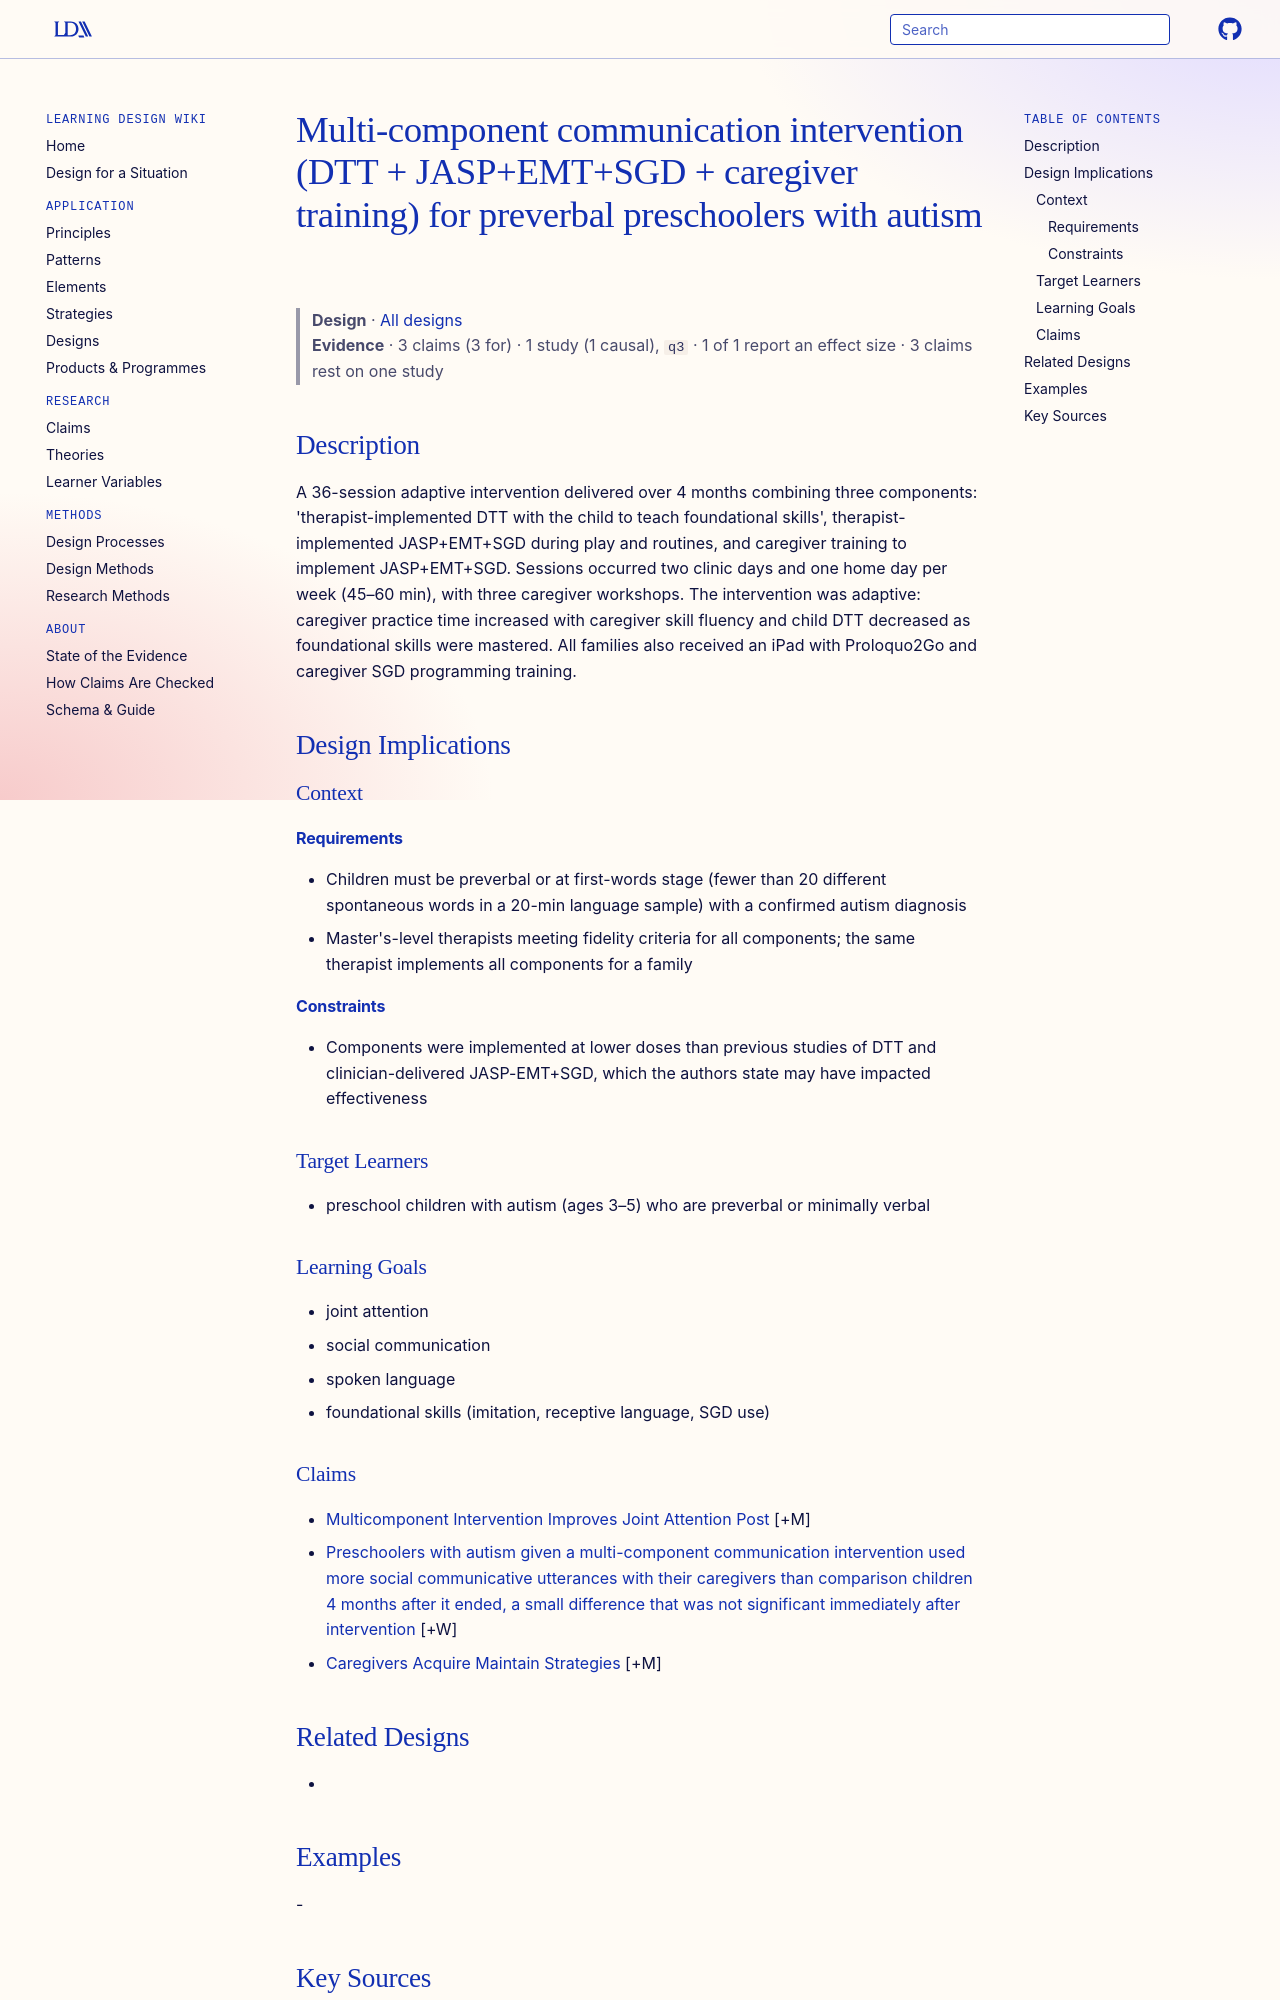

repository: Learning-Design-Alliance/learning-wiki · page: designs/multicomponent-communication-intervention-element/index.html · generator: mkdocs

---
type: design
id: multicomponent-communication-intervention-element
title: Multi-component communication intervention (DTT + JASP+EMT+SGD + caregiver training) for preverbal preschoolers with autism
description: "A 36-session adaptive intervention delivered over 4 months combining three components: 'therapist-implemented DTT with the child to teach foundational skills', therapist-implemented JASP+EMT+SGD during play and routin..."
status: review
generated:
  by: "process:settle-candidates"
  at: 2026-11-02
sources:
  - id: lauren-h-hampton-2020
    resource: "https://doi.org/10.1177/1362361320934558"
    title: "Lauren H Hampton, Ann P Kaiser and Elizabeth A Fuller. (2020). Multi-component communication intervention for children with autism: A randomized controlled trial. Autism, 24(8), 2104–2116. https://doi.org/10.1177/1362361320934558"
    author: Lauren H Hampton, Ann P Kaiser and Elizabeth A Fuller
---

# Multi-component communication intervention (DTT + JASP+EMT+SGD + caregiver training) for preverbal preschoolers with autism

> **Design** · [All designs](index.md)
> **Evidence** · 3 claims (3 for) · 1 study (1 causal), `q3` · 1 of 1 report an effect size · 3 claims rest on one study

## Description
A 36-session adaptive intervention delivered over 4 months combining three components: 'therapist-implemented DTT with the child to teach foundational skills', therapist-implemented JASP+EMT+SGD during play and routines, and caregiver training to implement JASP+EMT+SGD. Sessions occurred two clinic days and one home day per week (45–60 min), with three caregiver workshops. The intervention was adaptive: caregiver practice time increased with caregiver skill fluency and child DTT decreased as foundational skills were mastered. All families also received an iPad with Proloquo2Go and caregiver SGD programming training.

## Design Implications

### Context
#### Requirements
- Children must be preverbal or at first-words stage (fewer than 20 different spontaneous words in a 20-min language sample) with a confirmed autism diagnosis
- Master's-level therapists meeting fidelity criteria for all components; the same therapist implements all components for a family
#### Constraints
- Components were implemented at lower doses than previous studies of DTT and clinician-delivered JASP-EMT+SGD, which the authors state may have impacted effectiveness

### Target Learners
- preschool children with autism (ages 3–5) who are preverbal or minimally verbal

### Learning Goals
- joint attention
- social communication
- spoken language
- foundational skills (imitation, receptive language, SGD use)
